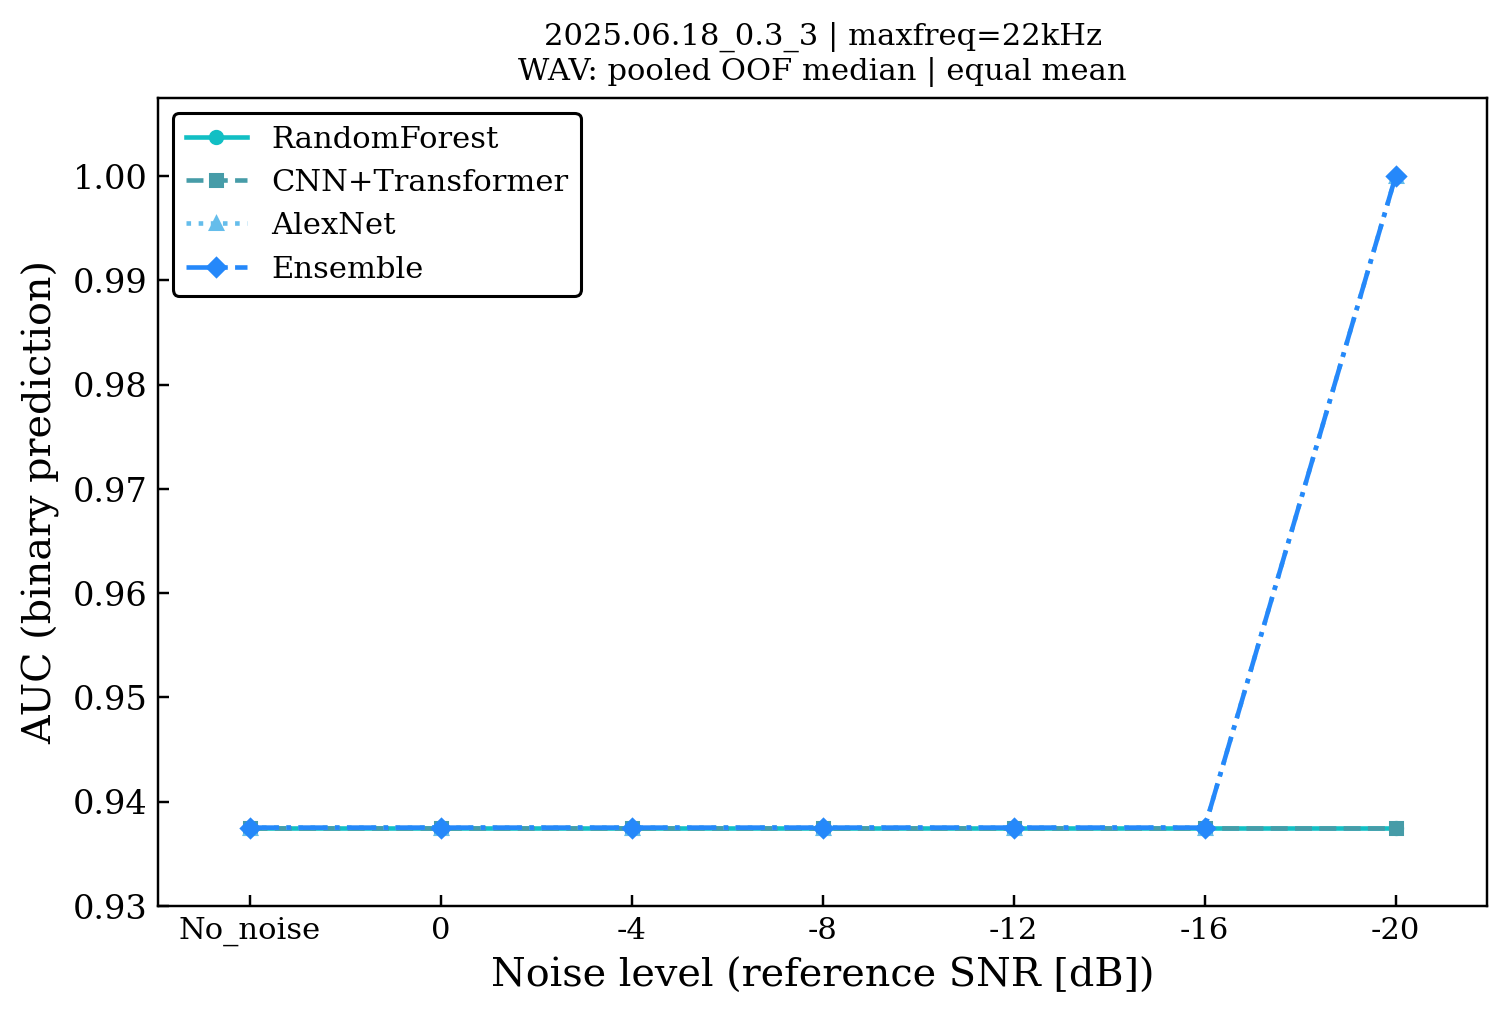

The data file committed next to this chart (first rows):
experiment, maxfreq, run_hash, strategy, evaluation_unit, aggregation, metric, model_key, model_label, noise, value, standard_error, error_bar_definition, threshold, n_wavs, claim_safe, source_csv
2025.06.18_0.3_3, maxfreq=22kHz, b7a267, simple_equal, wav, median, auc_binary, rf, RandomForest, no_noise, 0.9375, nan, not_estimated, 376320, 18, 1, \\?\C:\Users\Casper4\Python\ueki\shibasa…
2025.06.18_0.3_3, maxfreq=22kHz, b7a267, simple_equal, wav, median, auc_binary, rf, RandomForest, 0, 0.9375, nan, not_estimated, 376320, 18, 1, \\?\C:\Users\Casper4\Python\ueki\shibasa…
2025.06.18_0.3_3, maxfreq=22kHz, b7a267, simple_equal, wav, median, auc_binary, rf, RandomForest, -4, 0.9375, nan, not_estimated, 376320, 18, 1, \\?\C:\Users\Casper4\Python\ueki\shibasa…
2025.06.18_0.3_3, maxfreq=22kHz, b7a267, simple_equal, wav, median, auc_binary, rf, RandomForest, -8, 0.9375, nan, not_estimated, 376320, 18, 1, \\?\C:\Users\Casper4\Python\ueki\shibasa…
2025.06.18_0.3_3, maxfreq=22kHz, b7a267, simple_equal, wav, median, auc_binary, rf, RandomForest, -12, 0.9375, nan, not_estimated, 376320, 18, 1, \\?\C:\Users\Casper4\Python\ueki\shibasa…
2025.06.18_0.3_3, maxfreq=22kHz, b7a267, simple_equal, wav, median, auc_binary, rf, RandomForest, -16, 0.9375, nan, not_estimated, 376320, 18, 1, \\?\C:\Users\Casper4\Python\ueki\shibasa…
2025.06.18_0.3_3, maxfreq=22kHz, b7a267, simple_equal, wav, median, auc_binary, rf, RandomForest, -20, 0.9375, nan, not_estimated, 376320, 18, 1, \\?\C:\Users\Casper4\Python\ueki\shibasa…
2025.06.18_0.3_3, maxfreq=22kHz, b7a267, simple_equal, wav, median, auc_binary, cnntf_v2_gap, CNN+Transformer, no_noise, 0.9375, nan, not_estimated, 376320, 18, 1, \\?\C:\Users\Casper4\Python\ueki\shibasa…
2025.06.18_0.3_3, maxfreq=22kHz, b7a267, simple_equal, wav, median, auc_binary, cnntf_v2_gap, CNN+Transformer, 0, 0.9375, nan, not_estimated, 376320, 18, 1, \\?\C:\Users\Casper4\Python\ueki\shibasa…
2025.06.18_0.3_3, maxfreq=22kHz, b7a267, simple_equal, wav, median, auc_binary, cnntf_v2_gap, CNN+Transformer, -4, 0.9375, nan, not_estimated, 376320, 18, 1, \\?\C:\Users\Casper4\Python\ueki\shibasa…
2025.06.18_0.3_3, maxfreq=22kHz, b7a267, simple_equal, wav, median, auc_binary, cnntf_v2_gap, CNN+Transformer, -8, 0.9375, nan, not_estimated, 376320, 18, 1, \\?\C:\Users\Casper4\Python\ueki\shibasa…
2025.06.18_0.3_3, maxfreq=22kHz, b7a267, simple_equal, wav, median, auc_binary, cnntf_v2_gap, CNN+Transformer, -12, 0.9375, nan, not_estimated, 376320, 18, 1, \\?\C:\Users\Casper4\Python\ueki\shibasa…
2025.06.18_0.3_3, maxfreq=22kHz, b7a267, simple_equal, wav, median, auc_binary, cnntf_v2_gap, CNN+Transformer, -16, 0.9375, nan, not_estimated, 376320, 18, 1, \\?\C:\Users\Casper4\Python\ueki\shibasa…
2025.06.18_0.3_3, maxfreq=22kHz, b7a267, simple_equal, wav, median, auc_binary, cnntf_v2_gap, CNN+Transformer, -20, 0.9375, nan, not_estimated, 376320, 18, 1, \\?\C:\Users\Casper4\Python\ueki\shibasa…
2025.06.18_0.3_3, maxfreq=22kHz, b7a267, simple_equal, wav, median, auc_binary, alexnet, AlexNet, no_noise, 0.9375, nan, not_estimated, 376320, 18, 1, \\?\C:\Users\Casper4\Python\ueki\shibasa…
2025.06.18_0.3_3, maxfreq=22kHz, b7a267, simple_equal, wav, median, auc_binary, alexnet, AlexNet, 0, 0.9375, nan, not_estimated, 376320, 18, 1, \\?\C:\Users\Casper4\Python\ueki\shibasa…
2025.06.18_0.3_3, maxfreq=22kHz, b7a267, simple_equal, wav, median, auc_binary, alexnet, AlexNet, -4, 0.9375, nan, not_estimated, 376320, 18, 1, \\?\C:\Users\Casper4\Python\ueki\shibasa…
2025.06.18_0.3_3, maxfreq=22kHz, b7a267, simple_equal, wav, median, auc_binary, alexnet, AlexNet, -8, 0.9375, nan, not_estimated, 376320, 18, 1, \\?\C:\Users\Casper4\Python\ueki\shibasa…
2025.06.18_0.3_3, maxfreq=22kHz, b7a267, simple_equal, wav, median, auc_binary, alexnet, AlexNet, -12, 0.9375, nan, not_estimated, 376320, 18, 1, \\?\C:\Users\Casper4\Python\ueki\shibasa…
2025.06.18_0.3_3, maxfreq=22kHz, b7a267, simple_equal, wav, median, auc_binary, alexnet, AlexNet, -16, 0.9375, nan, not_estimated, 376320, 18, 1, \\?\C:\Users\Casper4\Python\ueki\shibasa…
2025.06.18_0.3_3, maxfreq=22kHz, b7a267, simple_equal, wav, median, auc_binary, alexnet, AlexNet, -20, 1.0, nan, not_estimated, 376320, 18, 1, \\?\C:\Users\Casper4\Python\ueki\shibasa…
2025.06.18_0.3_3, maxfreq=22kHz, b7a267, simple_equal, wav, median, auc_binary, ensemble__simple_equal, Ensemble, no_noise, 0.9375, nan, not_estimated, 376320, 18, 1, \\?\C:\Users\Casper4\Python\ueki\shibasa…
2025.06.18_0.3_3, maxfreq=22kHz, b7a267, simple_equal, wav, median, auc_binary, ensemble__simple_equal, Ensemble, 0, 0.9375, nan, not_estimated, 376320, 18, 1, \\?\C:\Users\Casper4\Python\ueki\shibasa…
2025.06.18_0.3_3, maxfreq=22kHz, b7a267, simple_equal, wav, median, auc_binary, ensemble__simple_equal, Ensemble, -4, 0.9375, nan, not_estimated, 376320, 18, 1, \\?\C:\Users\Casper4\Python\ueki\shibasa…
2025.06.18_0.3_3, maxfreq=22kHz, b7a267, simple_equal, wav, median, auc_binary, ensemble__simple_equal, Ensemble, -8, 0.9375, nan, not_estimated, 376320, 18, 1, \\?\C:\Users\Casper4\Python\ueki\shibasa…
2025.06.18_0.3_3, maxfreq=22kHz, b7a267, simple_equal, wav, median, auc_binary, ensemble__simple_equal, Ensemble, -12, 0.9375, nan, not_estimated, 376320, 18, 1, \\?\C:\Users\Casper4\Python\ueki\shibasa…
2025.06.18_0.3_3, maxfreq=22kHz, b7a267, simple_equal, wav, median, auc_binary, ensemble__simple_equal, Ensemble, -16, 0.9375, nan, not_estimated, 376320, 18, 1, \\?\C:\Users\Casper4\Python\ueki\shibasa…
2025.06.18_0.3_3, maxfreq=22kHz, b7a267, simple_equal, wav, median, auc_binary, ensemble__simple_equal, Ensemble, -20, 1.0, nan, not_estimated, 376320, 18, 1, \\?\C:\Users\Casper4\Python\ueki\shibasa…
